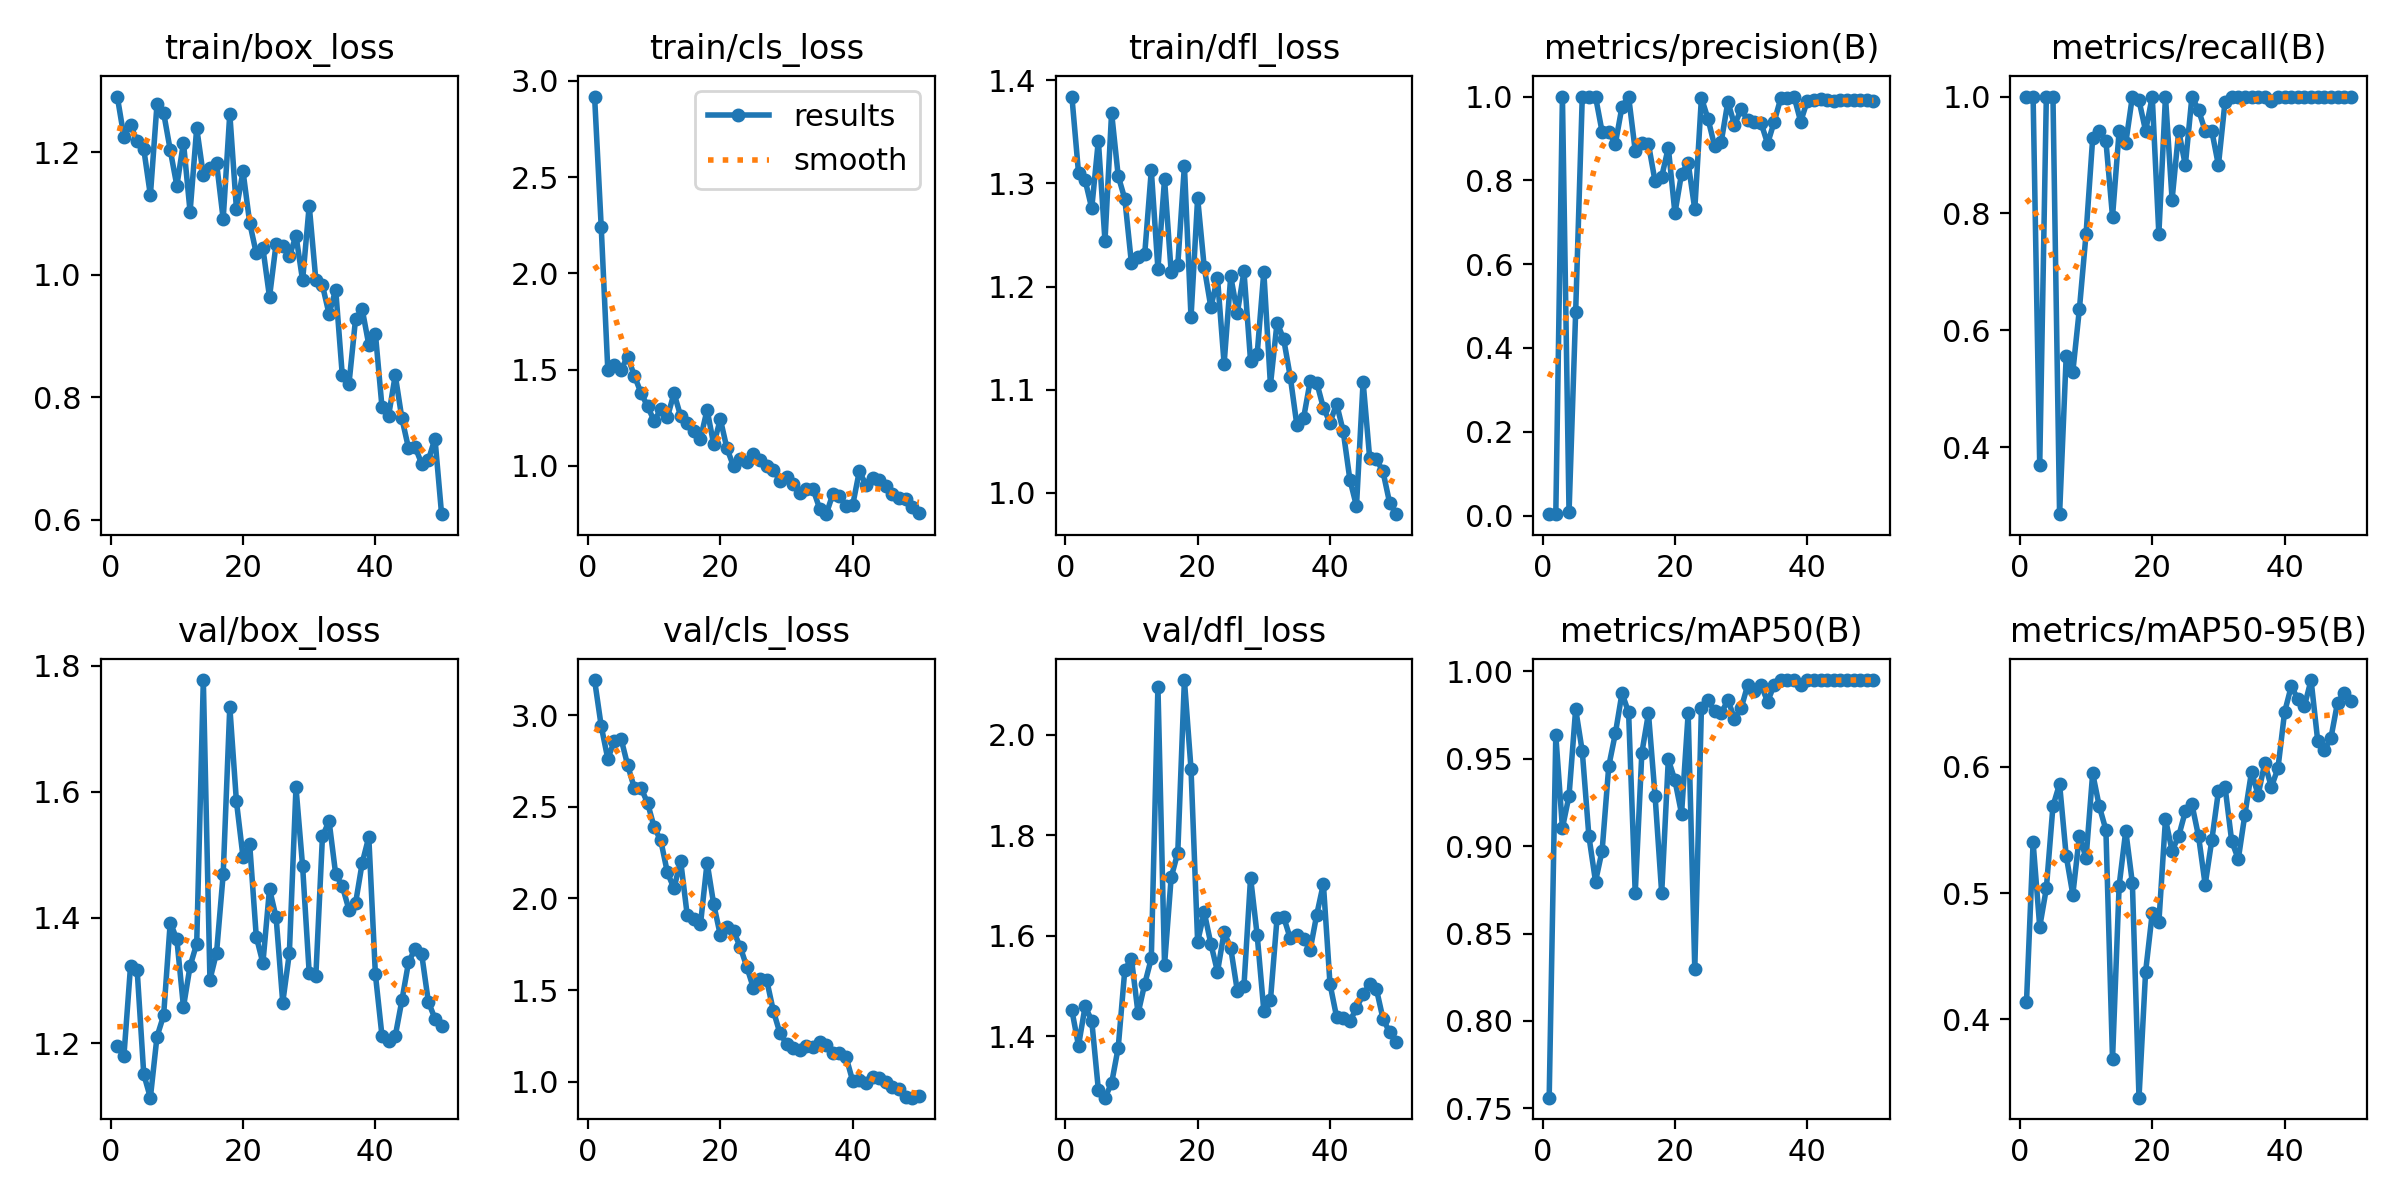

The table this chart was drawn from, first rows:
epoch, time, train/box_loss, train/cls_loss, train/dfl_loss, metrics/precision(B), metrics/recall(B), metrics/mAP50(B), metrics/mAP50-95(B), val/box_loss, val/cls_loss, val/dfl_loss, lr/pg0, lr/pg1, lr/pg2
1, 10.85, 1.29, 2.919, 1.384, 0.00333, 1, 0.7561, 0.4134, 1.195, 3.193, 1.451, 8e-05, 8e-05, 8e-05
2, 20.1, 1.225, 2.243, 1.311, 0.00333, 1, 0.9633, 0.5402, 1.18, 2.942, 1.381, 0.0001764, 0.0001764, 0.0001764
3, 29.73, 1.244, 1.496, 1.303, 1, 0.3686, 0.9104, 0.4733, 1.323, 2.762, 1.459, 0.0002689, 0.0002689, 0.0002689
4, 39.44, 1.218, 1.526, 1.276, 0.00766, 1, 0.9288, 0.5036, 1.317, 2.862, 1.431, 0.0003574, 0.0003574, 0.0003574
5, 48.56, 1.205, 1.5, 1.342, 0.4857, 1, 0.9784, 0.5689, 1.151, 2.873, 1.293, 0.000442, 0.000442, 0.000442
6, 58.04, 1.129, 1.567, 1.244, 1, 0.285, 0.9542, 0.5864, 1.114, 2.727, 1.278, 0.0005226, 0.0005226, 0.0005226
7, 66.74, 1.278, 1.468, 1.369, 1, 0.5554, 0.9057, 0.5295, 1.211, 2.604, 1.306, 0.0005992, 0.0005992, 0.0005992
8, 74.97, 1.264, 1.38, 1.307, 1, 0.5286, 0.8798, 0.4988, 1.244, 2.605, 1.377, 0.0006719, 0.0006719, 0.0006719
9, 83.2, 1.203, 1.309, 1.285, 0.9153, 0.6368, 0.8975, 0.5455, 1.392, 2.522, 1.533, 0.0007406, 0.0007406, 0.0007406
10, 91.41, 1.145, 1.233, 1.222, 0.915, 0.7647, 0.9457, 0.5276, 1.365, 2.389, 1.554, 0.0008054, 0.0008054, 0.0008054
11, 99.53, 1.215, 1.293, 1.229, 0.8875, 0.9284, 0.9645, 0.5947, 1.258, 2.317, 1.445, 0.0008662, 0.0008662, 0.0008662
12, 107.8, 1.102, 1.252, 1.231, 0.9758, 0.9412, 0.9875, 0.5687, 1.323, 2.142, 1.504, 0.000923, 0.000923, 0.000923
13, 116, 1.239, 1.377, 1.313, 1, 0.9238, 0.9765, 0.55, 1.358, 2.055, 1.555, 0.0009759, 0.0009759, 0.0009759
14, 124.5, 1.162, 1.259, 1.217, 0.8709, 0.7943, 0.873, 0.3684, 1.778, 2.207, 2.096, 0.001025, 0.001025, 0.001025
15, 132.9, 1.174, 1.225, 1.304, 0.8889, 0.9411, 0.9533, 0.506, 1.301, 1.908, 1.542, 0.00107, 0.00107, 0.00107
16, 141.6, 1.182, 1.181, 1.214, 0.8866, 0.9204, 0.9759, 0.5493, 1.344, 1.886, 1.716, 0.001111, 0.001111, 0.001111
17, 150.5, 1.091, 1.141, 1.221, 0.7975, 1, 0.9287, 0.5079, 1.469, 1.858, 1.765, 0.001148, 0.001148, 0.001148
18, 159.6, 1.263, 1.291, 1.317, 0.8085, 0.9934, 0.8731, 0.338, 1.735, 2.196, 2.109, 0.001181, 0.001181, 0.001181
19, 168.9, 1.107, 1.111, 1.17, 0.8783, 0.9412, 0.9496, 0.4378, 1.585, 1.968, 1.932, 0.00121, 0.00121, 0.00121
20, 178.2, 1.168, 1.242, 1.286, 0.7217, 1, 0.9376, 0.4839, 1.496, 1.8, 1.588, 0.001235, 0.001235, 0.001235
21, 187.5, 1.085, 1.09, 1.219, 0.8163, 0.7647, 0.9185, 0.4767, 1.517, 1.845, 1.647, 0.001208, 0.001208, 0.001208
22, 197.2, 1.035, 0.9969, 1.18, 0.8414, 1, 0.9759, 0.5585, 1.37, 1.821, 1.584, 0.001168, 0.001168, 0.001168
23, 207.3, 1.043, 1.033, 1.209, 0.731, 0.8235, 0.8297, 0.5335, 1.328, 1.736, 1.528, 0.001129, 0.001129, 0.001129
24, 219.4, 0.9633, 1.022, 1.125, 0.9968, 0.9412, 0.979, 0.5451, 1.445, 1.626, 1.607, 0.001089, 0.001089, 0.001089
25, 229.4, 1.051, 1.063, 1.21, 0.9466, 0.8823, 0.9834, 0.5646, 1.4, 1.511, 1.576, 0.00105, 0.00105, 0.00105
26, 241.8, 1.046, 1.029, 1.174, 0.8816, 1, 0.9771, 0.5702, 1.265, 1.563, 1.49, 0.00101, 0.00101, 0.00101
27, 254.9, 1.03, 0.9984, 1.215, 0.8924, 0.9768, 0.9759, 0.5449, 1.343, 1.555, 1.501, 0.0009704, 0.0009704, 0.0009704
28, 266.8, 1.064, 0.978, 1.128, 0.9877, 0.9412, 0.9836, 0.5066, 1.607, 1.387, 1.716, 0.0009308, 0.0009308, 0.0009308
29, 278.8, 0.9905, 0.9229, 1.135, 0.9323, 0.9412, 0.9729, 0.5419, 1.482, 1.265, 1.601, 0.0008912, 0.0008912, 0.0008912
30, 290.5, 1.113, 0.9427, 1.214, 0.9693, 0.8823, 0.9788, 0.5805, 1.311, 1.207, 1.451, 0.0008516, 0.0008516, 0.0008516
31, 302.4, 0.9911, 0.9042, 1.105, 0.944, 0.9914, 0.9922, 0.5842, 1.307, 1.186, 1.471, 0.000812, 0.000812, 0.000812
32, 314.7, 0.9825, 0.8604, 1.165, 0.9396, 1, 0.9889, 0.5413, 1.529, 1.17, 1.635, 0.0007724, 0.0007724, 0.0007724
33, 326.7, 0.9353, 0.8791, 1.149, 0.9376, 1, 0.9922, 0.5268, 1.553, 1.192, 1.637, 0.0007328, 0.0007328, 0.0007328
34, 338.3, 0.9756, 0.8793, 1.112, 0.8875, 1, 0.9827, 0.5621, 1.469, 1.19, 1.595, 0.0006932, 0.0006932, 0.0006932
35, 349.8, 0.8353, 0.7777, 1.065, 0.9399, 1, 0.9922, 0.596, 1.45, 1.214, 1.602, 0.0006536, 0.0006536, 0.0006536
36, 359.5, 0.8209, 0.7483, 1.072, 0.9965, 1, 0.995, 0.5777, 1.412, 1.202, 1.593, 0.000614, 0.000614, 0.000614
37, 369.6, 0.9272, 0.8532, 1.108, 0.9969, 1, 0.995, 0.6029, 1.423, 1.159, 1.572, 0.0005744, 0.0005744, 0.0005744
38, 381.5, 0.9438, 0.842, 1.107, 1, 0.9925, 0.995, 0.5838, 1.486, 1.154, 1.642, 0.0005348, 0.0005348, 0.0005348
39, 393, 0.8854, 0.7905, 1.082, 0.9403, 1, 0.9922, 0.5989, 1.528, 1.134, 1.703, 0.0004952, 0.0004952, 0.0004952
40, 404.8, 0.9036, 0.7958, 1.068, 0.9895, 1, 0.995, 0.6432, 1.309, 1.003, 1.504, 0.0004556, 0.0004556, 0.0004556
41, 415.9, 0.7831, 0.9714, 1.086, 0.9929, 1, 0.995, 0.6636, 1.211, 1.008, 1.438, 0.000416, 0.000416, 0.000416
42, 428.4, 0.7699, 0.9006, 1.059, 0.9932, 1, 0.995, 0.6539, 1.203, 0.9902, 1.435, 0.0003764, 0.0003764, 0.0003764
43, 440, 0.8357, 0.9345, 1.013, 0.9928, 1, 0.995, 0.6482, 1.212, 1.024, 1.429, 0.0003368, 0.0003368, 0.0003368
44, 452, 0.7654, 0.9266, 0.9869, 0.9903, 1, 0.995, 0.6686, 1.268, 1.018, 1.456, 0.0002972, 0.0002972, 0.0002972
45, 464.5, 0.7168, 0.8944, 1.108, 0.9911, 1, 0.995, 0.6206, 1.329, 0.9973, 1.483, 0.0002576, 0.0002576, 0.0002576
46, 477.2, 0.7187, 0.852, 1.033, 0.9917, 1, 0.995, 0.6132, 1.351, 0.969, 1.503, 0.000218, 0.000218, 0.000218
47, 488.4, 0.6911, 0.8325, 1.033, 0.9906, 1, 0.995, 0.6228, 1.341, 0.9575, 1.494, 0.0001784, 0.0001784, 0.0001784
48, 499.2, 0.697, 0.8248, 1.021, 0.9916, 1, 0.995, 0.6509, 1.266, 0.9151, 1.435, 0.0001388, 0.0001388, 0.0001388
49, 510.2, 0.7324, 0.7848, 0.9904, 0.991, 1, 0.995, 0.6581, 1.239, 0.9123, 1.408, 9.92e-05, 9.92e-05, 9.92e-05
50, 521.2, 0.6089, 0.7564, 0.9791, 0.9898, 1, 0.995, 0.6518, 1.227, 0.9231, 1.388, 5.96e-05, 5.96e-05, 5.96e-05
